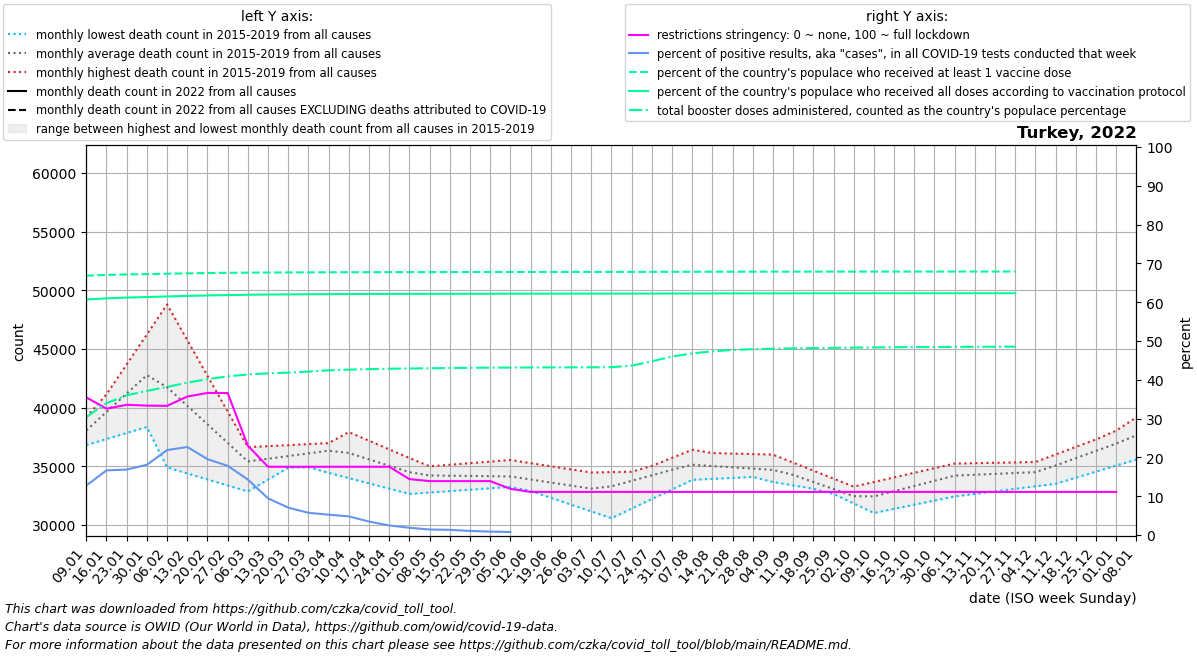

The file beside this chart, header and first rows:
date, location, time_unit, time, deaths_2010_all_ages, deaths_2011_all_ages, deaths_2012_all_ages, deaths_2013_all_ages, deaths_2014_all_ages, deaths_2015_all_ages, deaths_2016_all_ages, deaths_2017_all_ages, deaths_2018_all_ages, deaths_2019_all_ages, deaths_2020_all_ages, deaths_2021_all_ages, deaths_2022_all_ages, new_deaths, new_cases_smoothed, new_tests_smoothed, positive_test_percent, stringency_index, people_vaccinated, people_fully_vaccinated
2022-01-09, Turkey, monthly, 1, , , , , , , 37662, 39191, 36826, 38591, 38079, 57371, , 5426, 343538, 2686804, 12.74, 35.46, 57035289, 51794891
2022-01-16, Turkey, monthly, 2, , , , , , , 39732, 40335, 37338, 41142, 39059, 53885, , 5333, 475146, 2851692, 16.66, 32.57, 57200826, 52044685
2022-01-23, Turkey, monthly, 3, , , , , , , 41802, 41480, 37850, 43692, 40039, 50399, , 5241, 474869, 2816001, 16.86, 33.56, 57309547, 52217534
2022-01-30, Turkey, monthly, 4, , , , , , , 43871, 42624, 38362, 46243, 41019, 46913, , 5148, 525643, 2902130, 18.1, 33.35, 57381815, 52333766
2022-02-06, Turkey, monthly, 5, , , , , , 34918, 42368, 43769, 38874, 48794, 41999, 44406, , 5055, 675097, 3082708, 21.89, 33.29, 57461950, 52461283
2022-02-13, Turkey, monthly, 6, , , , , , 34406, 40865, 41874, 37924, 45756, 40248, 41900, , 5548, 703304, 3099912, 22.69, 35.68, 57538429, 52582473
2022-02-20, Turkey, monthly, 7, , , , , , 33894, 39361, 39979, 36974, 42718, 38498, 39394, , 6042, 616683, 3154703, 19.55, 36.61, 57603328, 52683325
2022-02-27, Turkey, monthly, 8, , , , , , 33382, 37858, 38084, 36024, 39680, 36748, 36887, , 6536, 569472, 3192080, 17.83, 36.58, 57657885, 52769598
2022-03-06, Turkey, monthly, 9, , , , , , 32870, 36355, 36189, 35074, 36642, 34997, 38117, , 7029, 413006, 2876550, 14.29, 23.01, 57700504, 52838563
2022-03-13, Turkey, monthly, 10, , , , , , 33881, 35880, 36378, 35405, 36728, 35523, 39347, , 6169, 240915, 2541276, 9.449, 17.59, 57727806, 52885069
2022-03-20, Turkey, monthly, 11, , , , , , 34892, 35405, 36566, 35736, 36815, 36049, 40578, , 5308, 160232, 2264334, 7.063, 17.59, 57746534, 52917016
2022-03-27, Turkey, monthly, 12, , , , , , 35903, 34930, 36754, 36068, 36902, 36575, 41808, , 4448, 117466, 2047920, 5.729, 17.59, 57764983, 52949206
2022-04-03, Turkey, monthly, 13, , , , , , 36914, 34455, 36943, 36399, 36988, 37101, 43038, , 3588, 100391, 1914624, 5.241, 17.59, 57780288, 52975846
2022-04-10, Turkey, monthly, 14, , , , , , 37925, 34006, 36234, 35967, 36592, 37627, 45048, , 2876, 78204, 1621114, 4.805, 17.59, 57791526, 52994115
2022-04-17, Turkey, monthly, 15, , , , , , 37190, 33558, 35524, 35535, 36196, 37799, 47058, , 2163, 45557, 1306272, 3.469, 17.59, 57801208, 53009433
2022-04-24, Turkey, monthly, 16, , , , , , 36454, 33110, 34815, 35102, 35801, 37972, 49068, , 1450, 27992, 1130525, 2.468, 17.59, 57809595, 53022063
2022-05-01, Turkey, monthly, 17, , , , , , 35718, 32661, 34106, 34670, 35405, 38144, 51078, , 738.0, 17950, 954997, 1.873, 14.42, 57816745, 53031872
2022-05-08, Turkey, monthly, 18, , , , , , 34983, 32781, 34141, 34238, 35009, 38316, 50091, , 629.2, 10992, 768114, 1.425, 13.89, 57820945, 53037847
2022-05-15, Turkey, monthly, 19, , , , , , 34612, 32901, 34176, 34215, 35144, 37502, 49104, , 520.4, 11050, 823809, 1.344, 13.89, 57828215, 53047508
2022-05-22, Turkey, monthly, 20, , , , , , 34240, 33021, 34211, 34192, 35279, 36688, 48118, , 411.6, 9668, 920819, 1.05, 13.89, 57834652, 53055586
2022-05-29, Turkey, monthly, 21, , , , , , 33868, 33141, 34246, 34168, 35414, 35874, 47131, , 302.8, 8174, 926685, 0.882, 13.89, 57840236, 53062566
2022-06-05, Turkey, monthly, 22, , , , , , 33497, 33261, 34281, 34145, 35549, 35060, 46144, , 194.0, 5596, 270276, 0.781, 11.9, 57844739, 53069059
2022-06-12, Turkey, monthly, 23, , , , , , 32916, 33420, 33954, 33866, 35282, 34771, 44105, , 162.2, 4801, , , 11.11, 57848614, 53074658
2022-06-19, Turkey, monthly, 24, , , , , , 32334, 33579, 33626, 33588, 35016, 34481, 42066, , 130.5, 6477, , , 11.11, 57852492, 53080260
2022-06-26, Turkey, monthly, 25, , , , , , 31753, 33738, 33298, 33310, 34750, 34192, 40026, , 98.75, 1079, , , 11.11, 57855752, 53084605
2022-07-03, Turkey, monthly, 26, , , , , , 31171, 33897, 32971, 33031, 34483, 33902, 37987, , 67.0, 29979, , , 11.11, 57858582, 53088115
2022-07-10, Turkey, monthly, 27, , , , , , 30590, 34080, 33661, 33662, 34517, 33613, 39410, , 127.5, 64723, , , 11.11, 57861245, 53091443
2022-07-17, Turkey, monthly, 28, , , , , , 31406, 34262, 34351, 34293, 34550, 34928, 40832, , 188.0, 83639, , , 11.11, 57863754, 53094304
2022-07-24, Turkey, monthly, 29, , , , , , 32222, 34445, 35040, 34924, 34584, 36243, 42254, , 248.5, 195264, , , 11.11, 57871373, 53101737
2022-07-31, Turkey, monthly, 30, , , , , , 33038, 34628, 35730, 35555, 34617, 37558, 43677, , 309.0, 221334, , , 11.11, 57881878, 53112154
2022-08-07, Turkey, monthly, 31, , , , , , 33854, 34601, 36420, 36186, 34651, 38873, 45596, , 459.0, 324906, , , 11.11, 57891016, 53121296
2022-08-14, Turkey, monthly, 32, , , , , , 33940, 34573, 35734, 36141, 34778, 39639, 47516, , 609.0, 290230, , , 11.11, 57899009, 53129029
2022-08-21, Turkey, monthly, 33, , , , , , 34026, 34546, 35048, 36096, 34905, 40405, 49435, , 759.0, 355491, , , 11.11, 57905517, 53135814
2022-08-28, Turkey, monthly, 34, , , , , , 34113, 34518, 34361, 36052, 35032, 41171, 51355, , 909.0, 20540, , , 11.11, 57910745, 53141806
2022-09-04, Turkey, monthly, 35, , , , , , 34199, 34491, 33675, 36007, 35159, 41937, 53274, , 1059, 40849, , , 11.11, 57914739, 53146618
2022-09-11, Turkey, monthly, 36, , , , , , 34285, 33886, 33386, 35326, 34527, 42703, 52516, , 979.0, 89652, , , 11.11, 57918964, 53151618
2022-09-18, Turkey, monthly, 37, , , , , , 33473, 33281, 33098, 34644, 33895, 43003, 51758, , 899.0, 50033, , , 11.11, 57922618, 53155491
2022-09-25, Turkey, monthly, 38, , , , , , 32662, 32676, 32810, 33962, 33263, 43302, 51000, , 819.0, 6117, , , 11.11, 57925374, 53158685
2022-10-02, Turkey, monthly, 39, , , , , , 31850, 32071, 32521, 33281, 32631, 43602, 50242, , 739.0, 15294, , , 11.11, 57927799, 53161497
2022-10-09, Turkey, monthly, 40, , , , , , 31038, 32554, 32968, 33674, 31999, 43902, 50651, , 604.0, 3247, , , 11.11, 57930219, 53164262
2022-10-16, Turkey, monthly, 41, , , , , , 31391, 33037, 33416, 34067, 32538, 43596, 51060, , 469.0, 42598, , , 11.11, 57932230, 53166426
2022-10-23, Turkey, monthly, 42, , , , , , 31744, 33519, 33863, 34460, 33078, 43290, 51470, , 334.0, 0.0, , , 11.11, 57934122, 53168585
2022-10-30, Turkey, monthly, 43, , , , , , 32096, 34002, 34311, 34853, 33618, 42984, 51879, , 199.0, 0.0, , , 11.11, 57935782, 53170584
2022-11-06, Turkey, monthly, 44, , , , , , 32449, 34485, 34758, 35246, 34157, 42678, 51971, , 64.0, 0.0, , , 11.11, 57937170, 53172258
2022-11-13, Turkey, monthly, 45, , , , , , 32664, 34550, 34747, 35279, 34226, 45605, 52064, , 48.0, 0.0, , , 11.11, 57938612, 53174006
2022-11-20, Turkey, monthly, 46, , , , , , 32880, 34614, 34736, 35312, 34294, 48532, 52156, , 32.0, 0.0, , , 11.11, 57940035, 53175730
2022-11-27, Turkey, monthly, 47, , , , , , 33095, 34678, 34726, 35344, 34362, 51459, 52249, , 16.0, 0.0, , , 11.11, 57940949, 53176838
2022-12-04, Turkey, monthly, 48, , , , , , 33311, 34743, 34715, 35377, 34431, 54386, 52341, , 0.0, 0.0, , , 11.11, , 
2022-12-11, Turkey, monthly, 49, , , , , , 33526, 35569, 35115, 36020, 35161, 57313, 52289, , 0.0, 0.0, , , 11.11, , 
2022-12-18, Turkey, monthly, 50, , , , , , 34043, 36394, 35514, 36663, 35890, 58199, 52238, , 0.0, 0.0, , , 11.11, , 
2022-12-25, Turkey, monthly, 51, , , , , , 34560, 37220, 35914, 37305, 36620, 59085, 52186, , 0.0, 0.0, , , 11.11, , 
2023-01-01, Turkey, monthly, 52, , , , , , 35076, 38046, 36314, 37948, 37349, 59971, 52134, , 0.0, 17583, , , 11.11, , 
2023-01-08, Turkey, monthly, 1, , , , , , 35593, 39191, 36826, 38591, 38079, 60857, , , 57.8, 105501, , , , , 
